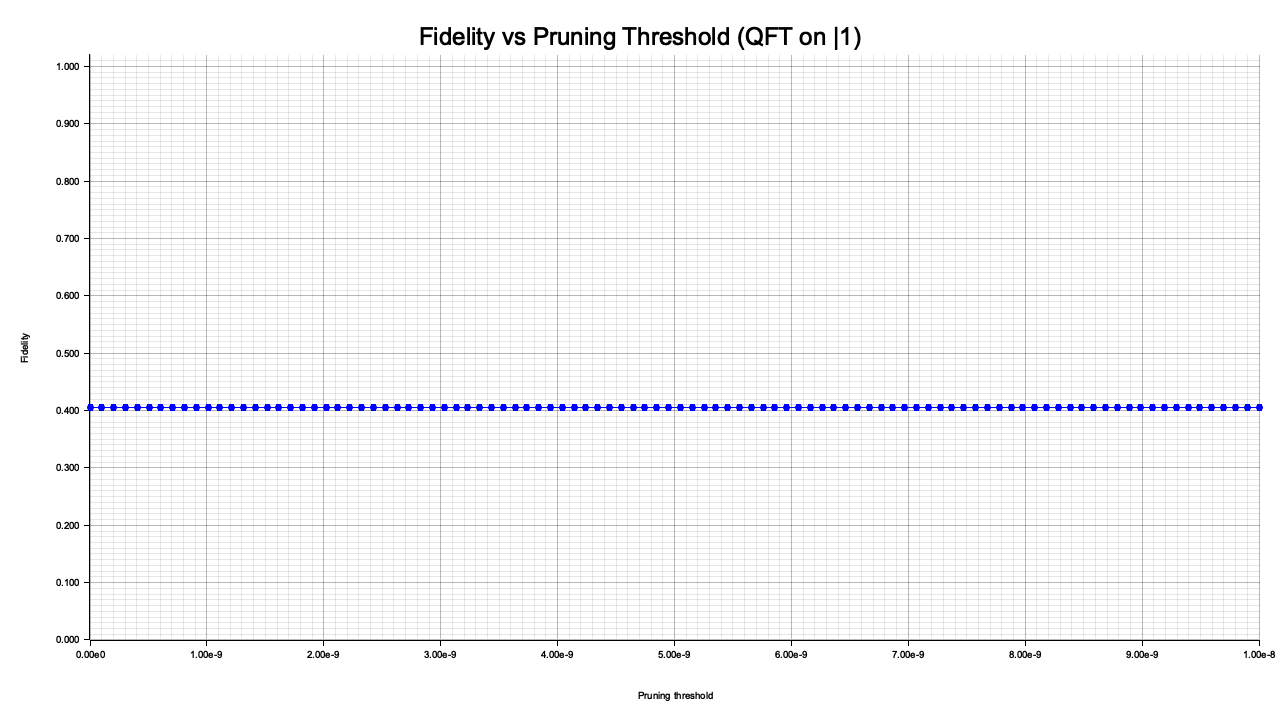

The file beside this chart, header and first rows:
threshold, fidelity
0.0000000000, 0.4053
0.0000000001, 0.4053
0.0000000002, 0.4053
0.0000000003, 0.4053
0.0000000004, 0.4053
0.0000000005, 0.4053
0.0000000006, 0.4053
0.0000000007, 0.4053
0.0000000008, 0.4053
0.0000000009, 0.4053
0.0000000010, 0.4053
0.0000000011, 0.4053
0.0000000012, 0.4053
0.0000000013, 0.4053
0.0000000014, 0.4053
0.0000000015, 0.4053
0.0000000016, 0.4053
0.0000000017, 0.4053
0.0000000018, 0.4053
0.0000000019, 0.4053
0.0000000020, 0.4053
0.0000000021, 0.4053
0.0000000022, 0.4053
0.0000000023, 0.4053
0.0000000024, 0.4053
0.0000000025, 0.4053
0.0000000026, 0.4053
0.0000000027, 0.4053
0.0000000028, 0.4053
0.0000000029, 0.4053
0.0000000030, 0.4053
0.0000000031, 0.4053
0.0000000032, 0.4053
0.0000000033, 0.4053
0.0000000034, 0.4053
0.0000000035, 0.4053
0.0000000036, 0.4053
0.0000000037, 0.4053
0.0000000038, 0.4053
0.0000000039, 0.4053
0.0000000040, 0.4053
0.0000000041, 0.4053
0.0000000042, 0.4053
0.0000000043, 0.4053
0.0000000044, 0.4053
0.0000000045, 0.4053
0.0000000046, 0.4053
0.0000000047, 0.4053
0.0000000048, 0.4053
0.0000000049, 0.4053
0.0000000051, 0.4053
0.0000000052, 0.4053
0.0000000053, 0.4053
0.0000000054, 0.4053
0.0000000055, 0.4053
0.0000000056, 0.4053
0.0000000057, 0.4053
0.0000000058, 0.4053
0.0000000059, 0.4053
0.0000000060, 0.4053
... 40 more rows
